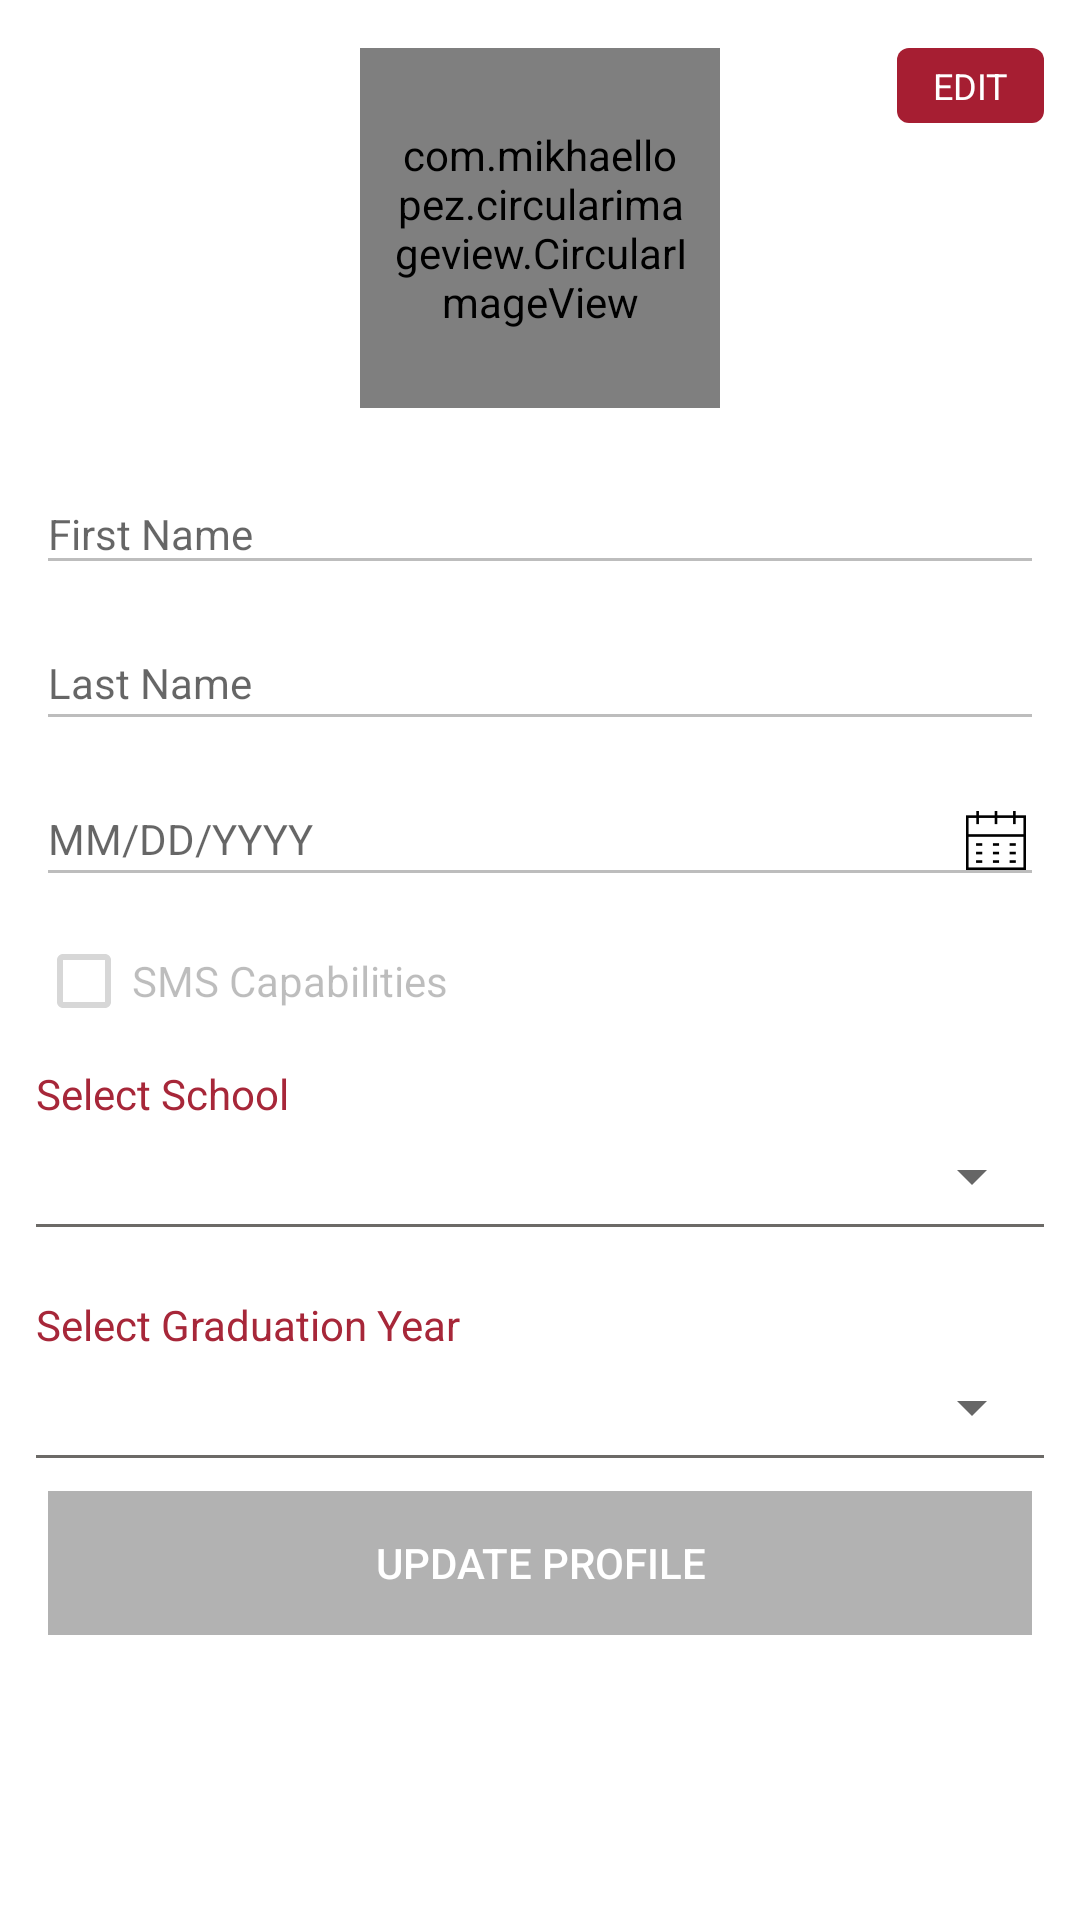

Layout XML and referenced resources for this Android screen:
<!-- AndroidManifest.xml: application theme AppTheme -->
<!-- res/layout/edit_profile_fragment.xml -->
<?xml version="1.0" encoding="utf-8"?>
<FrameLayout xmlns:android="http://schemas.android.com/apk/res/android"
    xmlns:tools="http://schemas.android.com/tools"
    android:layout_width="match_parent"
    android:layout_height="match_parent"
    xmlns:app="http://schemas.android.com/apk/res-auto"
    android:fillViewport="true"
    android:clickable="true"
    android:focusable="true"
    android:background="@android:color/white"
    android:focusableInTouchMode="true"
    tools:ignore="HardcodedText" >

<ScrollView
    android:fillViewport="true"
    android:clickable="true"
    android:focusable="true"
    android:focusableInTouchMode="true"
    android:layout_width="match_parent"
    android:layout_height="match_parent">
<LinearLayout
    android:orientation="vertical"
    android:layout_width="match_parent"
    android:layout_height="wrap_content">

    <FrameLayout
        android:layout_marginTop="16dp"
        android:layout_width="match_parent"
        android:layout_height="wrap_content">
        <TextView
            android:layout_marginRight="12dp"
            android:layout_marginEnd="12dp"
            android:background="@drawable/custom_button"
            android:id="@+id/tvBtnEdit"
            android:layout_width="wrap_content"
            android:layout_gravity="end|right"
            android:paddingLeft="12dp"
            android:paddingStart="12dp"
            android:paddingEnd="12dp"
            android:paddingRight="12dp"
            android:textAllCaps="true"
            android:gravity="center"
            android:textSize="12sp"
            android:layout_height="25dp"
            android:textColor="#ffffff"
            android:text="Edit"
           />
    <FrameLayout
        android:layout_gravity="center"
        android:layout_width="wrap_content"
        android:layout_height="wrap_content">

        <com.mikhaellopez.circularimageview.CircularImageView
            android:layout_width="120dp"
            android:layout_height="120dp"
            android:src="@drawable/no_img"
            app:civ_border_color="#AAAAAA"
            app:civ_border_width="3dp"
            app:civ_shadow="false"
            app:civ_shadow_radius="0"
            app:civ_shadow_color="#CAFFFF"
            android:id="@+id/cIvProfilePic"
            android:padding="@dimen/activity_vertical_margin" />
        <Button
            android:enabled="false"
            android:layout_marginTop="4dp"
            android:id="@+id/ivProfileImageEdit"
            android:layout_width="34dp"
            android:layout_height="34dp"
            android:layout_gravity="end|right"
            android:background="@drawable/edit_profile" />

    </FrameLayout>
    </FrameLayout>
    <android.support.design.widget.TextInputLayout
        android:id="@+id/ilFName"
        android:layout_width="match_parent"
        android:layout_height="wrap_content"
        android:layout_marginTop="12dp"
        android:layout_marginLeft="12dp"
        android:layout_marginStart="12dp"
        android:layout_marginRight="12dp"
        android:layout_marginEnd="12dp">

        <android.support.design.widget.TextInputEditText
            android:id="@+id/etFName"
            android:layout_width="match_parent"
            android:layout_height="wrap_content"
            android:enabled="false"
            android:inputType="textEmailAddress"
            android:hint="First Name"
            android:ems="10"
            android:textSize="14sp" />
    </android.support.design.widget.TextInputLayout>
    <android.support.design.widget.TextInputLayout
        android:id="@+id/ilLName"
        android:layout_width="match_parent"
        android:layout_height="wrap_content"
        android:layout_marginLeft="12dp"
        android:layout_marginStart="12dp"
        android:layout_marginRight="12dp"
        android:layout_marginEnd="12dp">

        <android.support.design.widget.TextInputEditText
            android:id="@+id/etLName"
            android:layout_width="match_parent"
            android:layout_height="41dp"
            android:ems="10"
            android:enabled="false"
            android:hint="Last Name"
            android:inputType="textEmailAddress"
            android:textSize="14sp" />
    </android.support.design.widget.TextInputLayout>
    <android.support.design.widget.TextInputLayout
        android:id="@+id/ilDob"
        android:layout_width="match_parent"
        android:layout_height="wrap_content"
        android:layout_marginLeft="12dp"
        android:layout_marginStart="12dp"
        android:layout_marginRight="12dp"
        android:layout_marginEnd="12dp">

        <android.support.design.widget.TextInputEditText
            android:id="@+id/etDob"
            android:layout_width="match_parent"
            android:layout_height="wrap_content"
            android:enabled="false"
            android:inputType="textEmailAddress"
            android:drawableRight="@drawable/calender"
            android:hint="MM/DD/YYYY"
            android:ems="10"
            android:textSize="14sp" />
    </android.support.design.widget.TextInputLayout>

    <CheckBox
        android:enabled="false"
        android:layout_marginTop="12dp"
        android:layout_marginLeft="12dp"
        android:layout_marginStart="12dp"
        android:layout_marginRight="12dp"
        android:layout_marginEnd="12dp"
        android:id="@+id/cbSmsCapabilities"
        android:layout_width="match_parent"
        android:layout_height="wrap_content"
        android:text="SMS Capabilities" />
    <TextView
        android:layout_marginTop="12dp"
        android:layout_marginLeft="12dp"
        android:layout_marginStart="12dp"
        android:layout_marginRight="12dp"
        android:layout_marginEnd="12dp"
        android:id="@+id/tvLSelectSch"
        android:layout_width="wrap_content"
        android:layout_height="wrap_content"
        android:layout_gravity="left"
        android:gravity="left"
        android:textColor="#A72739"
        android:text="Select School" />
    <Spinner
        android:enabled="false"
        android:layout_marginTop="6dp"
        android:layout_marginLeft="12dp"
        android:layout_marginStart="12dp"
        android:layout_marginRight="12dp"
        android:layout_marginEnd="12dp"
        android:id="@+id/spSelectSchool"
        android:layout_width="match_parent"
        android:layout_height="wrap_content" />
    <View
        android:background="#6C6A67"
        android:layout_marginTop="4dp"
        android:layout_marginLeft="12dp"
        android:layout_marginStart="12dp"
        android:layout_marginRight="12dp"
        android:layout_marginEnd="12dp"
        android:layout_width="match_parent"
        android:layout_height="1dp"/>
    <android.support.design.widget.TextInputLayout
        android:id="@+id/ilSSchool"
        android:layout_width="match_parent"
        android:layout_height="wrap_content"
        android:layout_marginEnd="@dimen/activity_horizontal_margin"
        android:layout_marginStart="@dimen/activity_horizontal_margin">

        <android.support.design.widget.TextInputEditText
            android:enabled="false"
            android:visibility="gone"
            android:id="@+id/etSchool"
            android:layout_width="match_parent"
            android:layout_height="wrap_content"
            android:focusable="true"
            android:inputType="text"
            android:ems="10"
            android:textSize="14sp" />
    </android.support.design.widget.TextInputLayout>
    <TextView
        android:layout_marginTop="12dp"
        android:layout_marginLeft="12dp"
        android:layout_marginStart="12dp"
        android:layout_marginRight="12dp"
        android:layout_marginEnd="12dp"
        android:id="@+id/tvSelectGSch"
        android:layout_width="wrap_content"
        android:layout_height="wrap_content"
        android:layout_gravity="left"
        android:gravity="left"
        android:textColor="#A72739"
        android:text="Select Graduation Year" />
    <Spinner
        android:enabled="false"
        android:layout_marginTop="6dp"
        android:layout_marginLeft="12dp"
        android:layout_marginStart="12dp"
        android:layout_marginRight="12dp"
        android:layout_marginEnd="12dp"
        android:id="@+id/spGraYear"
        android:layout_width="match_parent"
        android:layout_height="wrap_content" />
    <View
        android:background="#6C6A67"
        android:layout_marginTop="4dp"
        android:layout_marginLeft="12dp"
        android:layout_marginStart="12dp"
        android:layout_marginRight="12dp"
        android:layout_marginEnd="12dp"
        android:layout_width="match_parent"
        android:layout_height="1dp"/>
    <Button
        android:enabled="false"
        android:layout_marginTop="@dimen/activity_vertical_margin"
        android:layout_marginEnd="@dimen/activity_horizontal_margin"
        android:layout_marginStart="@dimen/activity_horizontal_margin"
        android:layout_marginBottom="@dimen/activity_vertical_margin"
        android:id="@+id/btnSubmit"
        android:layout_width="match_parent"
        android:layout_height="wrap_content"
        android:textColor="@android:color/white"
        android:background="@drawable/btn_grey"
        android:text="Update Profile" />
</LinearLayout>
</ScrollView>
    <ProgressBar
        android:visibility="gone"
        android:layout_gravity="center_vertical|center_horizontal"
        android:id="@+id/progressBar"
        android:layout_width="wrap_content"
        android:layout_height="wrap_content" />
</FrameLayout>
<!-- resources referenced by this layout -->
<resources>
  <dimen name="activity_horizontal_margin">16dp</dimen>
  <dimen name="activity_vertical_margin">11dp</dimen>
  <!-- drawable btn_grey (drawable) -->
  <?xml version="1.0" encoding="utf-8"?>
  <selector xmlns:android="http://schemas.android.com/apk/res/android">
      <item android:state_enabled="false">
          <shape android:shape="rectangle">
              <solid android:color="#B2B2B2"/>
          </shape>
      </item>
      <item android:state_pressed="false">
          <shape android:shape="rectangle">
              <solid android:color="#B2B2B2"/>
              <corners android:radius="4dp" />
          </shape>
      </item>
      <item android:state_pressed="true">
          <shape android:shape="rectangle">
              <solid android:color="#B2B2B2"/>
          </shape>
      </item>
  </selector>
  <!-- drawable calender: png bitmap (drawable, 1892 bytes) -->
  <!-- drawable custom_button (drawable) -->
  <?xml version="1.0" encoding="utf-8"?>
  <selector xmlns:android="http://schemas.android.com/apk/res/android">
      <item android:state_enabled="false">
          <shape android:shape="rectangle">
              <solid android:color="#A61E32"/>
          </shape>
      </item>
      <item android:state_pressed="false">
          <shape android:shape="rectangle">
              <solid android:color="#A61E32"/>
              <corners android:radius="4dp" />
          </shape>
      </item>
      <item android:state_pressed="true">
          <shape android:shape="rectangle">
              <solid android:color="#9D0B20"/>
          </shape>
      </item>
  </selector>
  <!-- drawable no_img: png bitmap (drawable-hdpi, 6908 bytes) -->
  <style name="AppTheme" parent="Theme.AppCompat.Light.DarkActionBar">
          
          <item name="colorPrimary">@color/colorPrimary</item>
          <item name="colorPrimaryDark">@color/colorPrimaryDark</item>
          <item name="colorAccent">@color/colorAccent</item>
  
  
      </style>
  <color name="colorPrimary">#FFFFFF</color>
  <color name="colorPrimaryDark">#000000</color>
  <color name="colorAccent">#A11328</color>
</resources>
